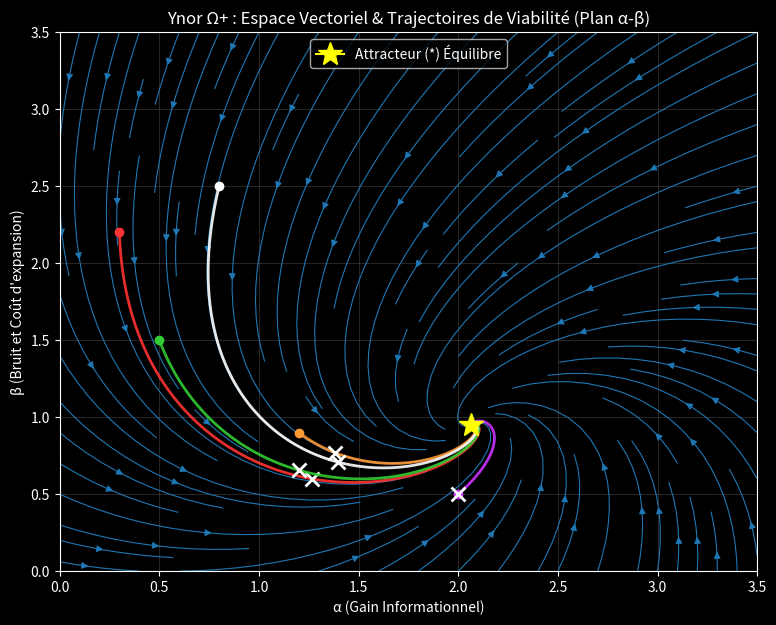
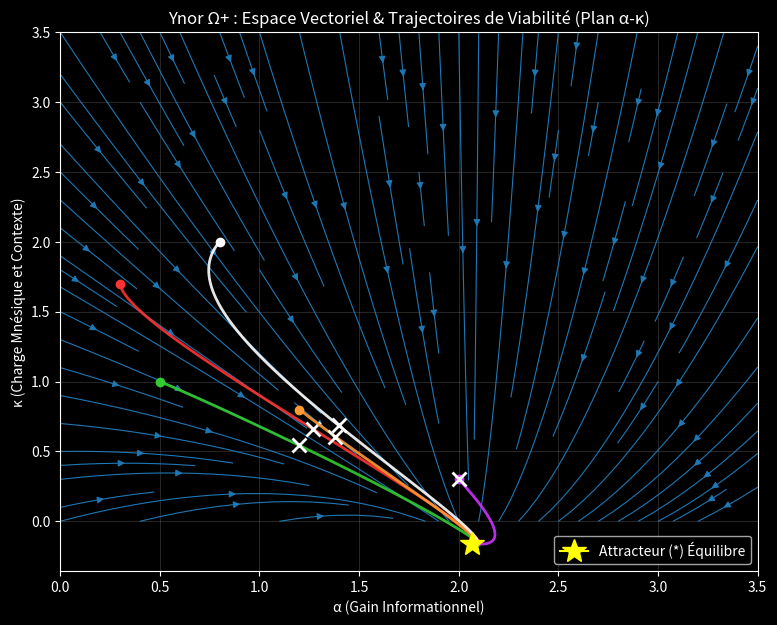

Generate these figures, in order, with matplotlib:
import numpy as np
import matplotlib.pyplot as plt

# =========================
# PARAMÈTRES DE BASE
# =========================

BASE_PARAMS = {
    "a1": 2.0, "a2": 0.8, "a3": 0.6,
    "b1": 0.7, "b2": 1.1, "b3": 0.4,
    "c1": 0.5, "c2": 0.3, "c3": 0.9,
}

# =========================
# DYNAMIQUE
# =========================

def dynamics(state: np.ndarray, p: dict) -> np.ndarray:
    a, b, k = state

    da = p["a1"] - p["a2"] * b - p["a3"] * a
    db = p["b1"] * a - p["b2"] * b - p["b3"]
    dk = p["c1"] * b - p["c2"] * a - p["c3"] * k

    return np.array([da, db, dk], dtype=float)

def rk4_step(state: np.ndarray, dt: float, p: dict) -> np.ndarray:
    k1 = dynamics(state, p)
    k2 = dynamics(state + 0.5 * dt * k1, p)
    k3 = dynamics(state + 0.5 * dt * k2, p)
    k4 = dynamics(state + dt * k3, p)
    return state + (dt / 6.0) * (k1 + 2 * k2 + 2 * k3 + k4)

# =========================
# SIMULATION
# =========================

def simulate(
    params: dict,
    T: float = 40.0,
    dt: float = 0.01,
    init: tuple[float, float, float] = (0.5, 1.5, 1.0),
) -> tuple[np.ndarray, np.ndarray, np.ndarray]:
    n_steps = int(T / dt)
    t = np.linspace(0.0, T, n_steps)
    states = np.zeros((n_steps, 3), dtype=float)
    mu = np.zeros(n_steps, dtype=float)

    states[0] = np.array(init, dtype=float)

    for i in range(n_steps - 1):
        states[i + 1] = rk4_step(states[i], dt, params)
        a, b, k = states[i]
        mu[i] = a - b - k

    a, b, k = states[-1]
    mu[-1] = a - b - k

    return t, states, mu

# =========================
# ÉQUILIBRE
# =========================

def equilibrium(p: dict) -> np.ndarray:
    # a3*a + a2*b = a1
    # -b1*a + b2*b = -b3
    # c2*a - c1*b + c3*k = 0

    M = np.array([
        [p["a3"],  p["a2"]],
        [-p["b1"], p["b2"]],
    ], dtype=float)

    rhs = np.array([p["a1"], -p["b3"]], dtype=float)

    a_star, b_star = np.linalg.solve(M, rhs)
    k_star = (p["c1"] * b_star - p["c2"] * a_star) / p["c3"]

    return np.array([a_star, b_star, k_star], dtype=float)

# =========================
# VISUALISATIONS (Portraits de phase structurés)
# =========================

def plot_phase_portrait_alpha_beta(
    params: dict,
    init_conditions: list,
    T: float = 40.0,
    dt: float = 0.01,
    a_range: tuple = (0.0, 4.0),
    b_range: tuple = (0.0, 4.0),
    grid_size: int = 20,
) -> None:
    plt.style.use('dark_background')
    a_vals = np.linspace(a_range[0], a_range[1], grid_size)
    b_vals = np.linspace(b_range[0], b_range[1], grid_size)
    A, B = np.meshgrid(a_vals, b_vals)

    eq = equilibrium(params)
    k_eq = eq[2]

    U = np.zeros_like(A)
    V = np.zeros_like(B)

    for i in range(A.shape[0]):
        for j in range(A.shape[1]):
            da, db, _ = dynamics(np.array([A[i, j], B[i, j], k_eq]), params)
            U[i, j] = da
            V[i, j] = db

    plt.figure(figsize=(9, 7))
    plt.streamplot(A, B, U, V, density=1.2, color='#1f77b4', linewidth=0.8)

    colors = ['#ff3333', '#33cc33', '#ff9933', '#cc33ff', '#ffffff']

    for idx_c, init in enumerate(init_conditions):
        _, states, mu = simulate(params=params, T=T, dt=dt, init=init)
        color = colors[idx_c % len(colors)]
        plt.plot(states[:, 0], states[:, 1], linewidth=2.0, color=color, alpha=0.9)
        plt.plot(states[0, 0], states[0, 1], marker="o", color=color, markersize=6)

        idx = np.where(mu >= 0)[0]
        if len(idx) > 0:
            j = idx[0]
            plt.plot(states[j, 0], states[j, 1], marker="x", color='w', markersize=10, markeredgewidth=2)

    plt.plot(eq[0], eq[1], marker="*", color='#ffff00', markersize=18, label="Attracteur (*) Équilibre", zorder=10)

    plt.xlabel("α (Gain Informationnel)")
    plt.ylabel("β (Bruit et Coût d'expansion)")
    plt.title("Ynor Ω+ : Espace Vectoriel & Trajectoires de Viabilité (Plan α-β)")
    plt.legend()
    plt.grid(True, alpha=0.15)
    
    output = r"C:\Users\ronyc\Desktop\MDL Ynor Principal Investigatorure\MDL_Ynor_Framework\_02_RESEARCH_GRAPHS\ynor_phase_portrait_alpha_beta.png"
    plt.savefig(output, dpi=300, bbox_inches='tight')
    print(f"[OK] Portrait de Phase (α vs β) généré : {output}")

def plot_phase_portrait_alpha_kappa(
    params: dict,
    init_conditions: list,
    T: float = 40.0,
    dt: float = 0.01,
    a_range: tuple = (0.0, 4.0),
    k_range: tuple = (0.0, 4.0),
    grid_size: int = 20,
) -> None:
    plt.style.use('dark_background')
    a_vals = np.linspace(a_range[0], a_range[1], grid_size)
    k_vals = np.linspace(k_range[0], k_range[1], grid_size)
    A, K = np.meshgrid(a_vals, k_vals)

    eq = equilibrium(params)
    b_eq = eq[1]

    U = np.zeros_like(A)
    V = np.zeros_like(K)

    for i in range(A.shape[0]):
        for j in range(A.shape[1]):
            da, _, dk = dynamics(np.array([A[i, j], b_eq, K[i, j]]), params)
            U[i, j] = da
            V[i, j] = dk

    plt.figure(figsize=(9, 7))
    plt.streamplot(A, K, U, V, density=1.2, color='#1f77b4', linewidth=0.8)

    colors = ['#ff3333', '#33cc33', '#ff9933', '#cc33ff', '#ffffff']

    for idx_c, init in enumerate(init_conditions):
        _, states, mu = simulate(params=params, T=T, dt=dt, init=init)
        color = colors[idx_c % len(colors)]
        plt.plot(states[:, 0], states[:, 2], linewidth=2.0, color=color, alpha=0.9)
        plt.plot(states[0, 0], states[0, 2], marker="o", color=color, markersize=6)

        idx = np.where(mu >= 0)[0]
        if len(idx) > 0:
            j = idx[0]
            plt.plot(states[j, 0], states[j, 2], marker="x", color='w', markersize=10, markeredgewidth=2)

    plt.plot(eq[0], eq[2], marker="*", color='#ffff00', markersize=18, label="Attracteur (*) Équilibre", zorder=10)

    plt.xlabel("α (Gain Informationnel)")
    plt.ylabel("κ (Charge Mnésique et Contexte)")
    plt.title("Ynor Ω+ : Espace Vectoriel & Trajectoires de Viabilité (Plan α-κ)")
    plt.legend()
    plt.grid(True, alpha=0.15)
    
    output = r"C:\Users\ronyc\Desktop\MDL Ynor Principal Investigatorure\MDL_Ynor_Framework\_02_RESEARCH_GRAPHS\ynor_phase_portrait_alpha_kappa.png"
    plt.savefig(output, dpi=300, bbox_inches='tight')
    print(f"[OK] Portrait de Phase (α vs κ) généré : {output}")

# =========================
# EXÉCUTION
# =========================

if __name__ == "__main__":
    
    print("\nCalcul de l'Équilibre Global pour le Portrait de Phase Ynor...")
    
    initial_conditions = [
        (0.3, 2.2, 1.7),  # Haut Coût, Haute Mémoire
        (0.5, 1.5, 1.0),  # Stress Modéré
        (1.2, 0.9, 0.8),  # Information Stable
        (2.0, 0.5, 0.3),  # Idéal : Haute Info, Bas Bruit
        (0.8, 2.5, 2.0),  # Surcharge Critique
    ]

    plot_phase_portrait_alpha_beta(
        params=BASE_PARAMS,
        init_conditions=initial_conditions,
        T=60.0,
        dt=0.01,
        a_range=(0.0, 3.5),
        b_range=(0.0, 3.5),
        grid_size=25,
    )

    plot_phase_portrait_alpha_kappa(
        params=BASE_PARAMS,
        init_conditions=initial_conditions,
        T=60.0,
        dt=0.01,
        a_range=(0.0, 3.5),
        k_range=(0.0, 3.5),
        grid_size=25,
    )
